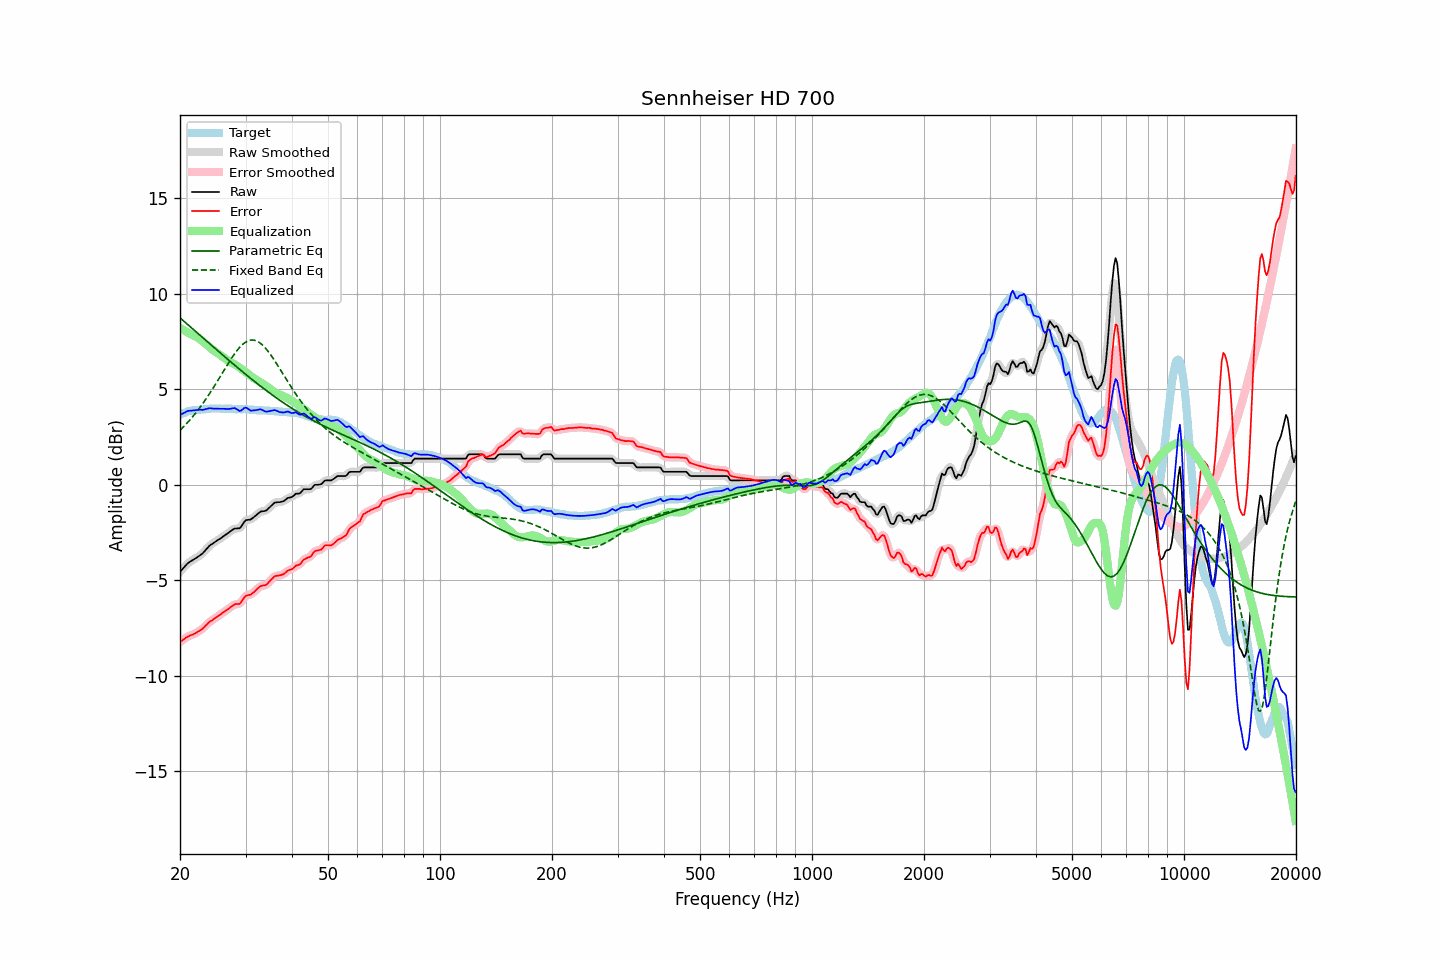

The data file committed next to this chart (first rows):
frequency, raw, error, smoothed, error_smoothed, equalization, parametric_eq, fixed_band_eq, equalized_raw, equalized_smoothed, target
20.00, -4.56, -8.23, -4.57, -8.24, 8.22, 8.75, 2.86, 3.66, 3.65, 3.67
20.20, -4.47, -8.18, -4.46, -8.17, 8.17, 8.68, 2.94, 3.70, 3.70, 3.71
20.40, -4.37, -8.11, -4.37, -8.11, 8.12, 8.60, 3.02, 3.75, 3.75, 3.74
20.61, -4.28, -8.05, -4.27, -8.05, 8.07, 8.53, 3.11, 3.78, 3.79, 3.77
20.81, -4.18, -7.99, -4.18, -8.00, 8.02, 8.46, 3.20, 3.84, 3.83, 3.81
21.02, -4.10, -7.95, -4.11, -7.95, 7.97, 8.38, 3.29, 3.87, 3.86, 3.85
21.23, -4.04, -7.90, -4.04, -7.91, 7.92, 8.31, 3.38, 3.88, 3.88, 3.86
21.44, -3.99, -7.87, -3.99, -7.87, 7.87, 8.24, 3.48, 3.89, 3.89, 3.88
21.66, -3.94, -7.84, -3.94, -7.84, 7.84, 8.16, 3.58, 3.89, 3.90, 3.90
21.87, -3.89, -7.80, -3.89, -7.80, 7.80, 8.09, 3.68, 3.91, 3.91, 3.91
22.09, -3.84, -7.76, -3.84, -7.76, 7.75, 8.02, 3.79, 3.91, 3.92, 3.92
22.31, -3.78, -7.70, -3.78, -7.71, 7.71, 7.94, 3.90, 3.93, 3.93, 3.92
22.54, -3.72, -7.65, -3.72, -7.66, 7.65, 7.87, 4.00, 3.93, 3.93, 3.93
22.76, -3.66, -7.60, -3.66, -7.60, 7.59, 7.79, 4.12, 3.93, 3.93, 3.94
22.99, -3.60, -7.54, -3.59, -7.54, 7.52, 7.72, 4.23, 3.92, 3.93, 3.94
23.22, -3.51, -7.46, -3.51, -7.46, 7.45, 7.65, 4.35, 3.94, 3.94, 3.95
23.45, -3.41, -7.37, -3.41, -7.38, 7.38, 7.57, 4.48, 3.97, 3.96, 3.96
23.69, -3.32, -7.29, -3.31, -7.29, 7.30, 7.50, 4.60, 3.98, 3.99, 3.97
23.92, -3.22, -7.20, -3.23, -7.21, 7.23, 7.43, 4.73, 4.01, 4.00, 3.98
24.16, -3.15, -7.14, -3.16, -7.15, 7.16, 7.35, 4.86, 4.01, 4.01, 3.99
24.40, -3.10, -7.10, -3.09, -7.09, 7.09, 7.28, 4.99, 4.00, 4.00, 4.00
24.65, -3.04, -7.03, -3.04, -7.04, 7.03, 7.21, 5.12, 3.99, 3.99, 3.99
24.89, -2.98, -6.97, -2.98, -6.98, 6.97, 7.13, 5.26, 3.99, 3.99, 3.99
25.14, -2.93, -6.92, -2.93, -6.92, 6.92, 7.06, 5.39, 3.99, 3.99, 3.99
25.39, -2.87, -6.86, -2.87, -6.86, 6.86, 6.99, 5.53, 3.99, 3.99, 3.99
25.65, -2.82, -6.81, -2.82, -6.80, 6.80, 6.91, 5.67, 3.98, 3.98, 3.99
25.91, -2.76, -6.73, -2.76, -6.74, 6.74, 6.84, 5.81, 3.98, 3.98, 3.97
26.16, -2.70, -6.68, -2.70, -6.68, 6.68, 6.77, 5.95, 3.98, 3.98, 3.98
26.43, -2.64, -6.62, -2.64, -6.62, 6.62, 6.70, 6.09, 3.98, 3.98, 3.98
26.69, -2.58, -6.56, -2.58, -6.56, 6.55, 6.62, 6.23, 3.97, 3.97, 3.98
26.96, -2.52, -6.50, -2.52, -6.50, 6.49, 6.55, 6.36, 3.97, 3.97, 3.98
27.23, -2.46, -6.44, -2.46, -6.44, 6.44, 6.48, 6.49, 3.98, 3.98, 3.98
27.50, -2.40, -6.38, -2.39, -6.38, 6.39, 6.41, 6.62, 3.99, 4.00, 3.98
27.77, -2.34, -6.31, -2.34, -6.32, 6.35, 6.34, 6.75, 4.01, 4.01, 3.97
28.05, -2.29, -6.26, -2.30, -6.27, 6.31, 6.27, 6.87, 4.02, 4.01, 3.97
28.33, -2.29, -6.24, -2.29, -6.25, 6.26, 6.20, 6.98, 3.97, 3.97, 3.95
28.62, -2.28, -6.24, -2.29, -6.25, 6.21, 6.13, 7.09, 3.93, 3.92, 3.96
28.90, -2.28, -6.24, -2.26, -6.22, 6.15, 6.05, 7.19, 3.87, 3.89, 3.96
29.19, -2.20, -6.15, -2.18, -6.14, 6.09, 5.98, 7.28, 3.89, 3.90, 3.95
29.48, -2.07, -6.03, -2.07, -6.03, 6.03, 5.92, 7.36, 3.96, 3.96, 3.96
29.78, -1.94, -5.90, -1.95, -5.91, 5.96, 5.85, 7.43, 4.02, 4.01, 3.96
30.08, -1.85, -5.81, -1.87, -5.83, 5.90, 5.78, 7.48, 4.05, 4.03, 3.96
30.38, -1.84, -5.78, -1.84, -5.79, 5.83, 5.71, 7.53, 3.99, 3.99, 3.94
30.68, -1.83, -5.77, -1.82, -5.77, 5.77, 5.64, 7.56, 3.94, 3.94, 3.94
30.99, -1.82, -5.75, -1.80, -5.74, 5.70, 5.57, 7.58, 3.88, 3.90, 3.93
31.30, -1.75, -5.68, -1.76, -5.69, 5.64, 5.50, 7.58, 3.89, 3.88, 3.93
31.61, -1.69, -5.62, -1.69, -5.62, 5.58, 5.44, 7.58, 3.89, 3.89, 3.93
31.93, -1.62, -5.53, -1.62, -5.54, 5.53, 5.37, 7.56, 3.91, 3.91, 3.91
32.24, -1.55, -5.45, -1.55, -5.45, 5.48, 5.30, 7.52, 3.93, 3.93, 3.90
32.57, -1.48, -5.38, -1.48, -5.38, 5.42, 5.24, 7.47, 3.94, 3.94, 3.90
32.89, -1.41, -5.31, -1.42, -5.33, 5.37, 5.17, 7.42, 3.96, 3.94, 3.90
33.22, -1.39, -5.29, -1.39, -5.29, 5.32, 5.11, 7.35, 3.93, 3.92, 3.90
33.55, -1.38, -5.27, -1.38, -5.28, 5.26, 5.04, 7.27, 3.88, 3.89, 3.89
33.89, -1.37, -5.26, -1.36, -5.25, 5.21, 4.98, 7.18, 3.84, 3.85, 3.89
34.23, -1.32, -5.21, -1.31, -5.20, 5.15, 4.92, 7.08, 3.83, 3.84, 3.89
34.57, -1.24, -5.12, -1.25, -5.13, 5.09, 4.85, 6.97, 3.85, 3.85, 3.88
34.92, -1.16, -5.03, -1.16, -5.04, 5.03, 4.79, 6.86, 3.87, 3.87, 3.87
35.27, -1.08, -4.95, -1.07, -4.94, 4.97, 4.73, 6.74, 3.88, 3.89, 3.87
35.62, -1.00, -4.86, -1.00, -4.86, 4.90, 4.67, 6.62, 3.90, 3.90, 3.86
35.97, -0.93, -4.78, -0.95, -4.80, 4.85, 4.61, 6.49, 3.92, 3.90, 3.85
... 635 more rows
